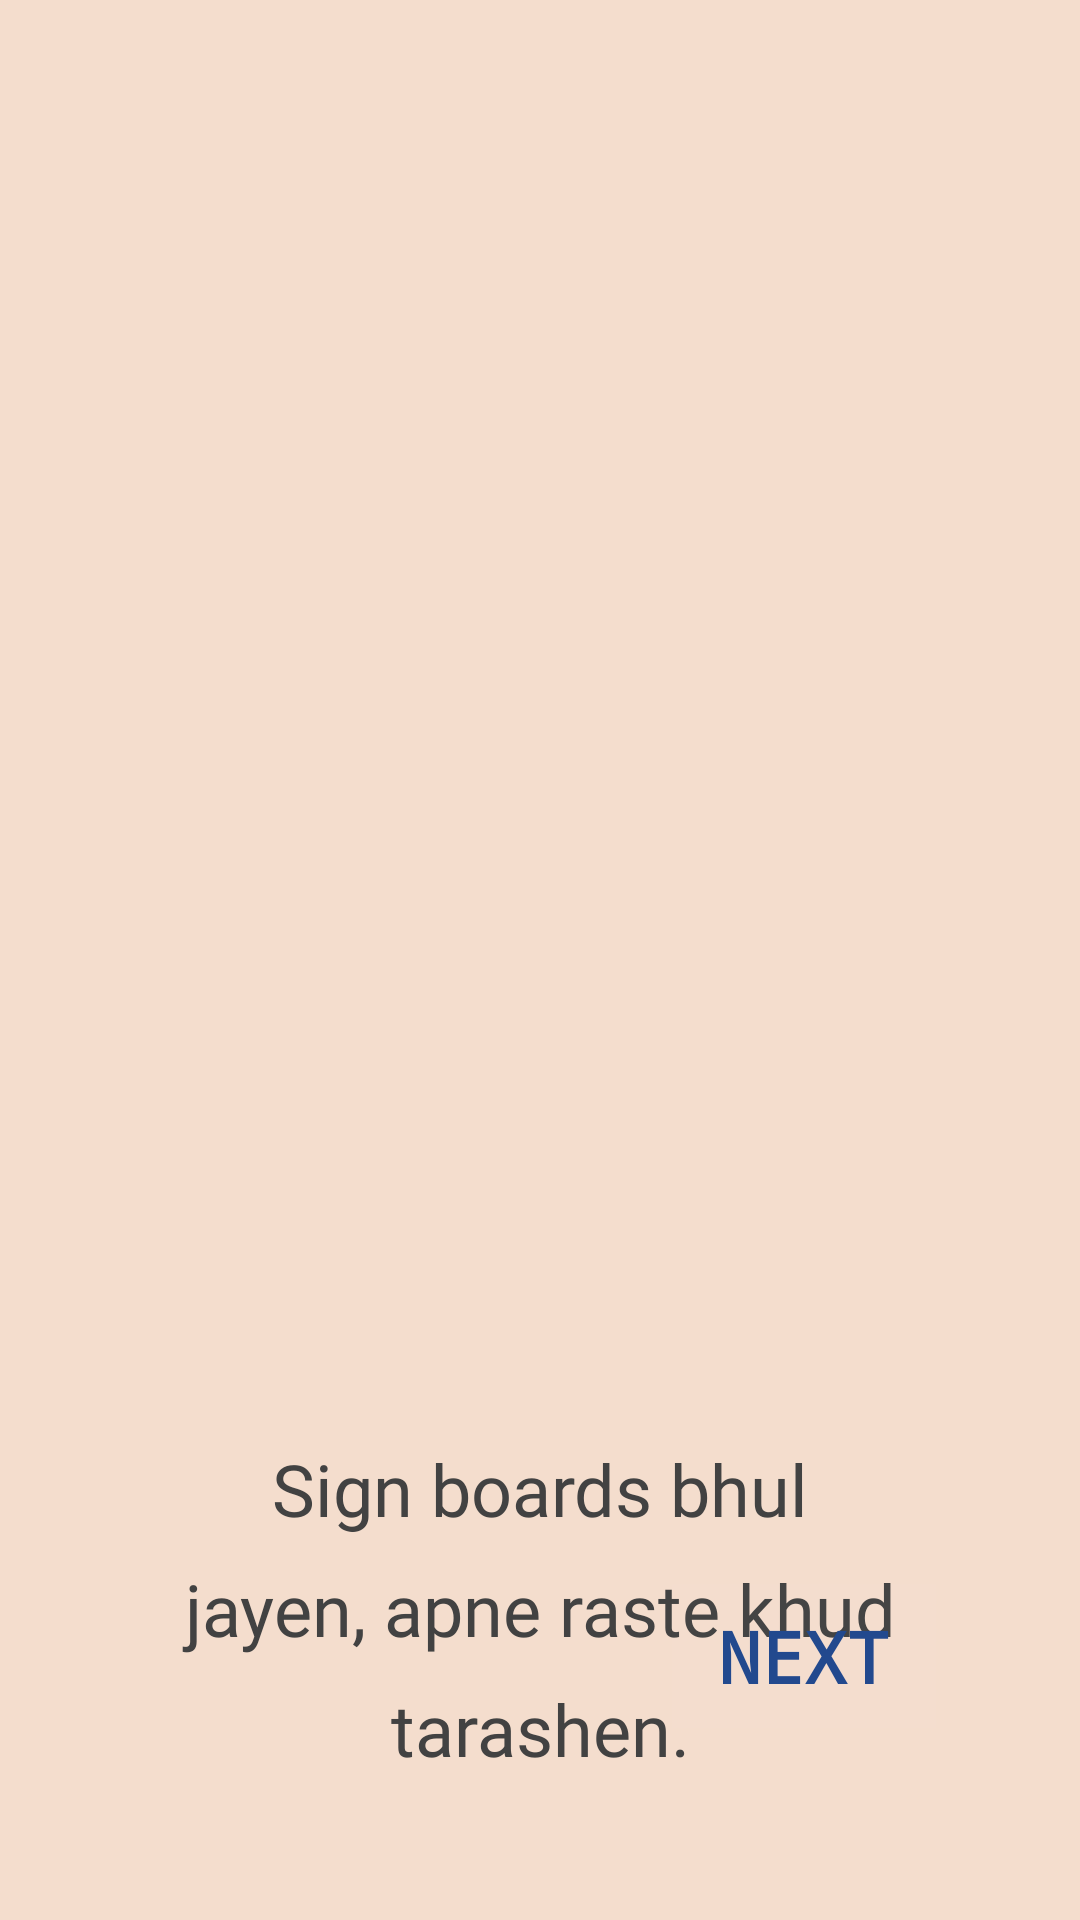

Write the Android layout XML for this screen, with the resource values it uses.
<!-- AndroidManifest.xml: application theme Theme.Splash -->
<!-- res/layout/fragment_two.xml -->
<?xml version="1.0" encoding="utf-8"?>
<androidx.constraintlayout.widget.ConstraintLayout xmlns:android="http://schemas.android.com/apk/res/android"
    xmlns:tools="http://schemas.android.com/tools"
    android:layout_width="match_parent"
    android:layout_height="match_parent"
    android:background="#F4DDCD"
    xmlns:app="http://schemas.android.com/apk/res-auto"
    tools:context=".ui.onboarding.screens.TwoFragment">

    <ImageView
        android:id="@+id/screen2_iv"
        android:layout_width="0dp"
        android:layout_height="400dp"
        android:layout_marginTop="80dp"

        android:src="@drawable/one"
        app:layout_constraintEnd_toEndOf="parent"
        app:layout_constraintHorizontal_bias="0.5"
        app:layout_constraintStart_toStartOf="parent"
        app:layout_constraintTop_toTopOf="parent" />

    <TextView
        android:id="@+id/screen2_tv"
        android:layout_width="0dp"
        android:layout_height="wrap_content"
        android:layout_marginStart="56dp"
        android:layout_marginEnd="56dp"
        android:fontFamily="@font/amita"
        android:gravity="center"
        android:text="Sign boards bhul jayen, apne raste khud tarashen."
        android:textColor="#424242"
        android:textSize="24sp"
        app:layout_constraintEnd_toEndOf="parent"
        app:layout_constraintStart_toStartOf="parent"
        app:layout_constraintTop_toBottomOf="@+id/screen2_iv"
        app:lineHeight="40dp" />

    <Button
        android:id="@+id/next2_btn"
        android:layout_width="wrap_content"
        android:layout_height="wrap_content"
        android:layout_marginEnd="48dp"
        android:layout_marginBottom="64dp"
        android:background="#03FFFFFF"
        android:text="Next"
        android:textColor="#22498E"
        android:textSize="24sp"
        android:textStyle="bold"
        app:layout_constraintBottom_toBottomOf="parent"
        app:layout_constraintEnd_toEndOf="parent" />

</androidx.constraintlayout.widget.ConstraintLayout>
<!-- resources referenced by this layout -->
<resources>
  <style name="Theme.Splash" parent="Theme.MaterialComponents.DayNight.DarkActionBar">
          <item name="colorPrimary">@color/colorPrimary</item>
          <item name="colorPrimaryDark">@color/colorPrimaryDark</item>
          <item name="colorAccent">@color/colorAccent</item>
          <item name="android:typeface">monospace</item>
          <item name="android:windowContentTransitions">true</item>
          
      </style>
  <color name="colorPrimary">#EF5350</color>
  <color name="colorPrimaryDark">#c62828</color>
  <color name="colorAccent">#E53935</color>
</resources>
